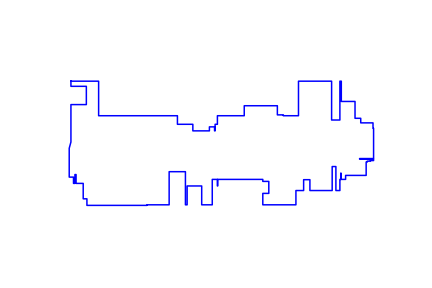

The table this chart was drawn from, first rows:
8, 228
8, 210
62, 210
62, 146
8, 146
8, 15
2, -7
2, -108
17, -108
17, -130
22, -130
22, -99
26, -99
26, -130
51, -130
51, -184
64, -184
64, -207
274, -207
274, -205
352, -205
352, -89
409, -89
409, -205
415, -205
415, -139
466, -139
466, -205
503, -205
503, -116
521, -116
521, -139
522, -139
522, -116
680, -116
680, -123
701, -123
701, -165
680, -165
680, -205
796, -205
796, -155
823, -155
823, -117
845, -117
845, -155
923, -155
923, -71
936, -71
936, -155
950, -155
950, -116
953, -116
953, -94
954, -94
954, -116
970, -116
970, -102
1042, -102
1042, -55
1046, -55
... 44 more rows
